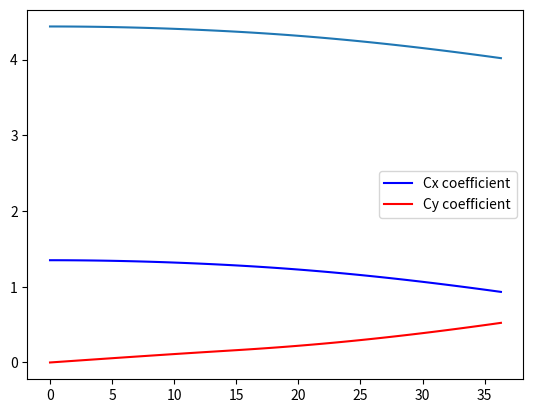

This chart was generated by the following Python code:
import numpy as np
import matplotlib.pyplot as plt

class bluntBody:
    def __init__(self, B, c, vel, rho_at, Rc, a, velocities, rho_atmos, aoa, m):
        self.a = a           # Cone length
        self.B = B           # Cone maximum radius
        self.c = c           # Cone to sphere base (arc height of hemisphere)
        self.vel = vel       # velocity for aerodynamic calculations
        self.rho_at = rho_at # atmospheric density
        self.Rc = Rc         # Cone minimum radius
        self.vels = velocities
        self.rho_atmos = rho_atmos
        self.aoa = aoa #angle of attack during glide
        self.m = m #mass

        #derived geometery
        self.R = (2*B)**2 / (8*c) + c/2          #Radius of the hemisphere
        assert self.R >= B, "Hemisphere radius is too small, must be >= B"
        self.mu_b = np.arccos((self.R - c)/self.R)
        self.alpha_max = np.pi/2 - self.mu_b
        self.w = np.arctan(B / ((B*a) / (B-Rc)))


    def compute_aerodynamics(self, mode):
        if mode == 1: #computing aerodynamics for the structure with respect to all angles of attacks
            self.alpha = np.linspace(-1 * self.alpha_max, self.alpha_max, 100)
            self.alpha = np.linspace(0, self.alpha_max, 100)
            
            self.C_x = 0.5 * (np.sin(self.alpha)**2) * (np.sin(self.mu_b)**2) + \
                (1 + np.cos(self.mu_b)**2) * (np.cos(self.alpha)**2)
            self.C_y = np.sin(self.alpha) * np.cos(self.alpha) * (np.sin(self.mu_b)**2)

            self.C_x_tilde = []
            self.C_y_tilde = []
            for a in self.alpha:
                rho_str = np.arccos(-1 * np.tan(self.w) / np.tan(a))
                print(a, self.w)
                if np.abs(a) >= self.w:
                    C_x_t = -1*((np.sin(a)**2)*(np.cos(self.w)**2)/np.pi)*(((1 + (2*(np.cos(rho_str)**2)))*(np.pi - rho_str)) + (3*np.sin(rho_str)*np.cos(rho_str)))
                    self.C_x_tilde.append(C_x_t)
                    C_y_t = (2 * (np.sin(a))**2 * (np.cos(self.w))**2 / np.pi)*(((np.pi - rho_str)*(np.cos(rho_str))) + ((np.sin(rho_str)/3)*(2 + (np.cos(rho_str))**2)))*(1/np.tan(self.w))
                    self.C_y_tilde.append(C_y_t)
                else:
                    self.C_x_tilde.append(0)
                    self.C_y_tilde.append(0)
            
            self.D_x = 0.5 * self.rho_at * self.vel**2 * np.pi*self.B**2 * (self.C_x + self.C_x_tilde)
            self.L_y = 0.5 * self.rho_at * self.vel**2 * np.pi*self.B**2 * (self.C_y + self.C_y_tilde)

            self.D_x_tot = self.C_x_tilde + self.C_x
            self.C_y_tot = self.C_y + self.C_y_tilde

            #calculating lift curve slope
            self.Cl_alpha = (self.C_y_tot[1] - self.C_y_tot[-1]) / (self.alpha[1] - self.alpha[-1])
            print("Cl_alpha = ", self.Cl_alpha)
        elif mode == 2: #computing aerodynamics for a specific angle of attack for a range of velocities and densities
            self.C_x_aoa = 0.5 * (np.sin(self.aoa)**2) * (np.sin(self.mu_b)**2) + \
                (1 + np.cos(self.mu_b)**2) * (np.cos(self.aoa)**2)
            self.C_y_aoa = np.sin(self.aoa) * np.cos(self.aoa) * (np.sin(self.mu_b)**2)
            rho_str = np.arccos(-1 * np.tan(self.w) / np.tan(self.aoa))
            if self.aoa >= self.w:
                self.C_x_cone_aoa = -1*((np.sin(self.aoa)**2)*(np.cos(self.w)**2)/np.pi)*(((1 + (2*(np.cos(rho_str)**2)))*(np.pi - rho_str)) + (3*np.sin(rho_str)*np.cos(rho_str)))
                self.C_y_cone_aoa = (2 * (np.sin(self.aoa))**2 * (np.cos(self.w))**2 / np.pi)*(((np.pi - rho_str)*(np.cos(rho_str))) + ((np.sin(rho_str)/3)*(2 + (np.cos(rho_str))**2)))*(1/np.tan(self.w))

            self.drags = []
            for i in range(len(self.vels)):
                self.drags.append(0.5 * self.rho_atmos[i] * self.vels[i]**2 * np.pi*self.B**2 * (self.C_x_aoa + self.C_x_cone_aoa))
            

    
    def plots(self, mode):
        if mode == 1:
            plt.plot(self.alpha * 180/np.pi, self.C_x + self.C_x_tilde, label="Cx coefficient", color="blue")
            plt.plot(self.alpha * 180/np.pi, self.C_y + self.C_y_tilde, label="Cy coefficient", color="red")
            #plt.plot(self.alpha * 180/np.pi, self.D_x, label = "Drag force", color = "black")
            #plt.plot(self.alpha * 180/np.pi, self.L_y, label = "Lift force", color = "black")

            plt.legend()
            plt.show()
        elif mode == 2:
            plt.plot(self.drags, self.rho_atmos, label="Drag through flight regime", color="red")
            plt.legend()
            plt.show()

    def draw_geom(self):
        #hemisphere meshgrid
        mu = np.linspace(0, self.mu_b, 100)
        rho = np.linspace(0, 2*np.pi)
        mu,rho = np.meshgrid(mu, rho)

        # Hemisphere parametric equations (front)
        x_sphere = self.R * (1 - np.cos(mu))  # Modified to start at x=R and go backward
        y_sphere = self.R * np.sin(mu) * np.cos(rho)
        z_sphere = self.R * np.sin(mu) * np.sin(rho)

        # Cone meshgrid
        x_cone = np.linspace(c, c+a, 100)
        rho_cone = np.linspace(0, 2*np.pi, 100)
        x_cone, rho_cone = np.meshgrid(x_cone, rho_cone)

        #cone parameteric equations
        r_cone = B - (self.Rc/a)*(x_cone-c)
        y_cone = r_cone * np.cos(rho_cone)
        z_cone = r_cone * np.sin(rho_cone)

        # Plotting
        fig = plt.figure(figsize=(10, 7))
        ax = fig.add_subplot(111, projection='3d')

        # Hemisphere (front)
        ax.plot_surface(x_sphere, y_sphere, z_sphere, color='skyblue', alpha=0.9)

        # Cone (extending backward)
        ax.plot_surface(x_cone, y_cone, z_cone, color='lightcoral', alpha=0.9)

        # Labels and aspect
        ax.set_xlabel('x')
        ax.set_ylabel('y')
        ax.set_zlabel('z')
        ax.set_title('Blunt Body (Hemisphere + Cone)')
        ax.set_box_aspect([2, 1, 1])  # Wider x to show elongation

        plt.show()

    def moments(self):
        Y = np.array(self.C_y)
        Y_tilde = np.array(self.C_y_tilde)
        self.xb = self.R*(1 - np.cos(self.mu_b))
        x_tilde = self.xb + (self.a - (2*self.a / 3*(np.cos(self.w))**2))
        self.Y_cap = 0.5 * self.rho_at * self.vel**2 * np.pi*self.B**2 * Y
        self.Y_cone = 0.5 * self.rho_at * self.vel**2 * np.pi*self.B**2 * Y_tilde
        self.x_moment_arm = ((self.R*self.Y_cap) + (x_tilde*self.Y_cone)) / (self.Y_cap + self.Y_cone)
        
        plt.xlabel("Moment Arm")
        plt.xlabel("Moments Nm")
        plt.ylabel("Angle of Attack")
        #plt.plot(self.x_moment_arm, self.alpha * 180/np.pi, label = "moment arm", color = "black")
        plt.plot((self.R*self.Y_cap), self.alpha * 180/np.pi, label = "moment on cap", color = "red")
        plt.plot((x_tilde*self.Y_cone), self.alpha * 180/np.pi, label = "moment on cone", color = "blue")
        plt.legend()
        plt.show()
    
    def dynamic_stability(self):
        self.I = self.B**2 * self.m * ((3*self.a + 8*self.B)/(10*(self.a + 2*self.B)))
        print(self.I)
        self.rg = np.sqrt(self.I / self.m)
        print(self.rg)
        self.Cmq_Cmadot = ((4*self.I) / (self.m*self.B**2)) * self.Cl_alpha
        print(self.Cmq_Cmadot)
        self.damping = self.D_x_tot - self.Cl_alpha + (2*self.B / self.rg)*self.Cmq_Cmadot
        plt.plot(self.alpha * 180/np.pi, self.damping, label='damping coefficient')
        plt.show()
        #print(self.damping)


if __name__ == "__main__":
    B = 4.94
    c = 2.5
    vel = 4000
    rho_at = 3.31E-04
    Rc = 2.47
    a = 10
    vels = [1000,2000,3000,4000,5000,6000,7000]
    rho_atmos = [0.1, 0.5, 0.7, 0.8, 0.9, 1.1, 1.5]
    aoa = 30 * np.pi/180
    m = 10000

    body = bluntBody(B, c, vel, rho_at, Rc, a, vels, rho_atmos, aoa, m
    )

    body.compute_aerodynamics(mode = 1)

    body.plots(mode = 1)

    body.dynamic_stability()

    #body.draw_geom()